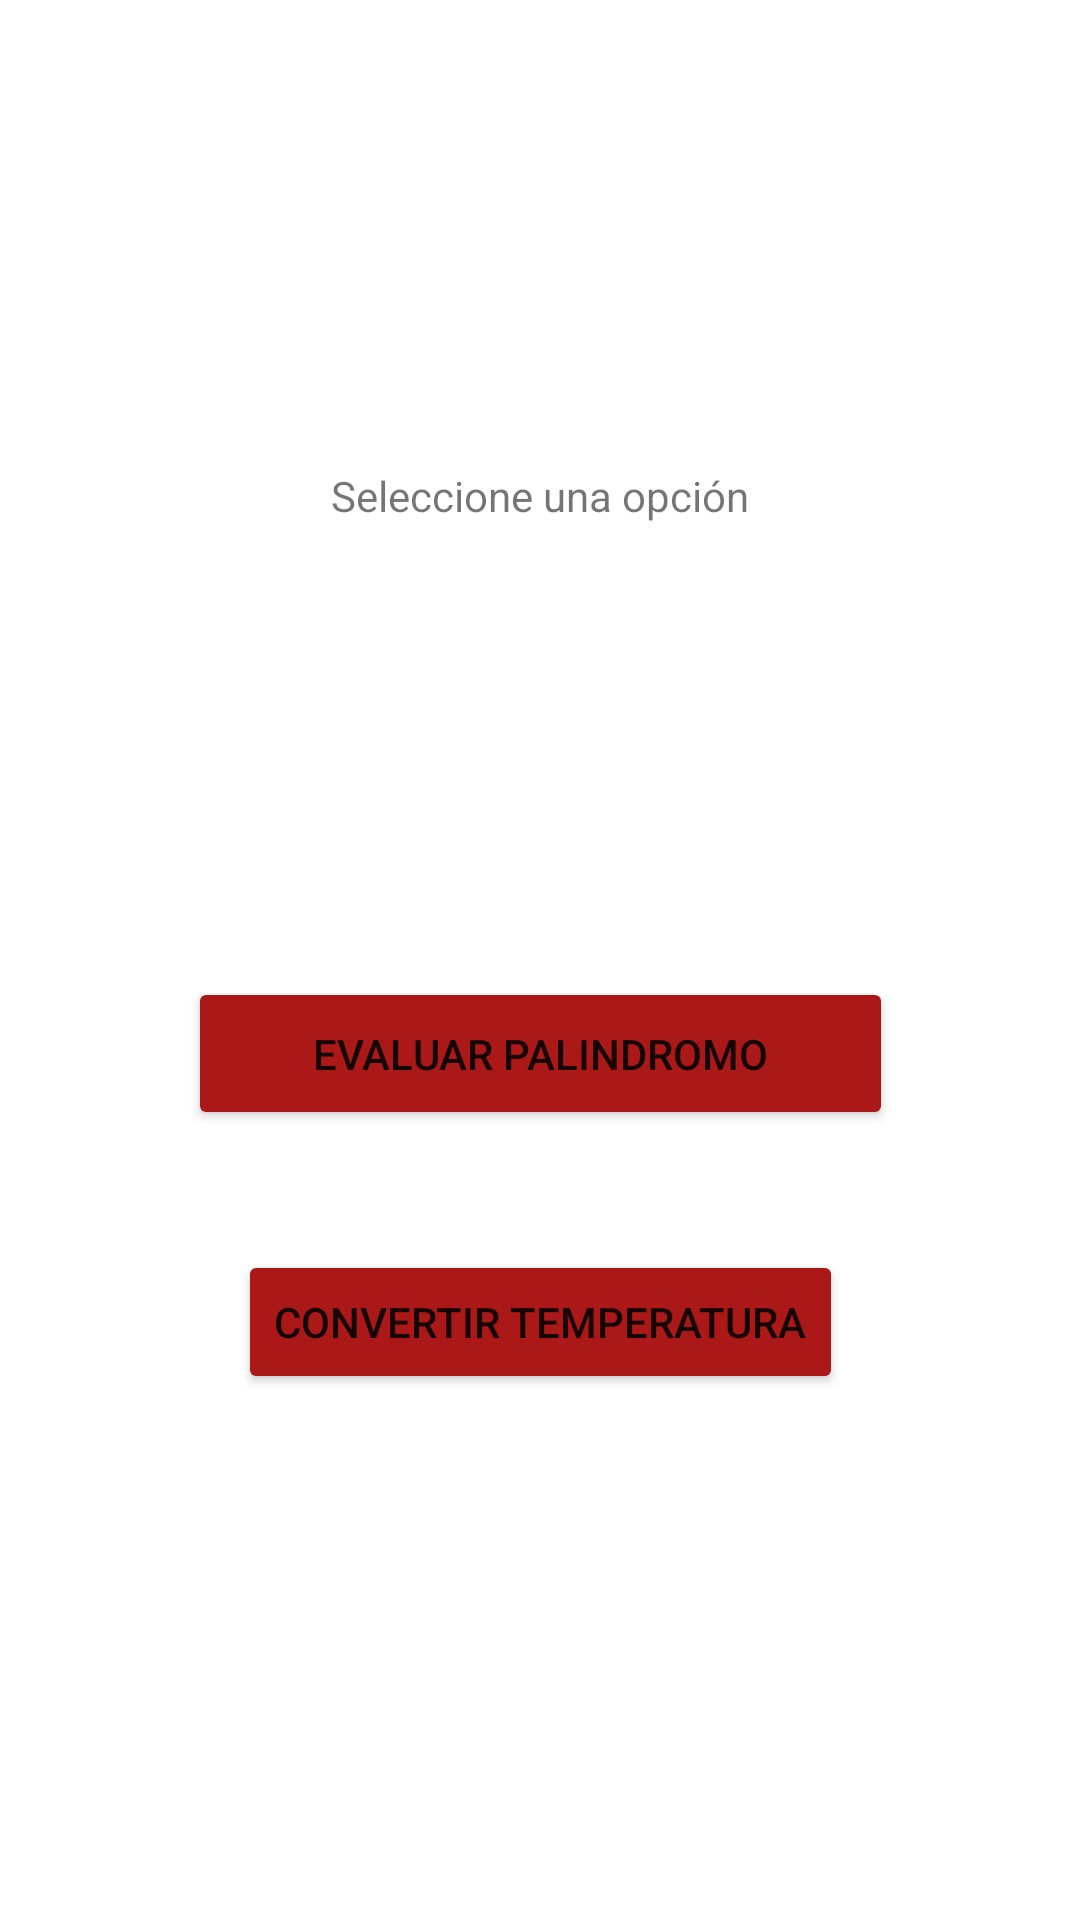

The Android layout XML behind this screen, and the referenced resources:
<!-- AndroidManifest.xml: application theme Theme.TP1_TatianaIaltanskaia -->
<!-- res/layout/activity_main.xml -->
<?xml version="1.0" encoding="utf-8"?>
<androidx.constraintlayout.widget.ConstraintLayout xmlns:android="http://schemas.android.com/apk/res/android"
    xmlns:app="http://schemas.android.com/apk/res-auto"
    xmlns:tools="http://schemas.android.com/tools"
    android:layout_width="match_parent"
    android:layout_height="match_parent"
    tools:context=".MainActivity">

    <Button
        android:id="@+id/btnEvaluatePal"
        android:layout_width="235dp"
        android:layout_height="51dp"
        android:layout_marginStart="32dp"
        android:layout_marginLeft="32dp"
        android:layout_marginTop="380dp"
        android:layout_marginEnd="32dp"
        android:layout_marginRight="32dp"
        android:layout_marginBottom="32dp"
        android:text="Evaluar Palindromo"
        app:backgroundTint="#AA1818"
        app:layout_constraintBottom_toTopOf="@+id/btnConvertTemp"
        app:layout_constraintEnd_toEndOf="parent"
        app:layout_constraintStart_toStartOf="parent"
        app:layout_constraintTop_toTopOf="parent" />

    <Button
        android:id="@+id/btnConvertTemp"
        android:layout_width="wrap_content"
        android:layout_height="wrap_content"
        android:layout_marginStart="32dp"
        android:layout_marginLeft="32dp"
        android:layout_marginTop="8dp"
        android:layout_marginEnd="32dp"
        android:layout_marginRight="32dp"
        android:layout_marginBottom="230dp"
        android:text="Convertir Temperatura"
        app:backgroundTint="#AA1818"
        app:layout_constraintBottom_toBottomOf="parent"
        app:layout_constraintEnd_toEndOf="parent"
        app:layout_constraintStart_toStartOf="parent"
        app:layout_constraintTop_toBottomOf="@+id/btnEvaluatePal" />

    <TextView
        android:id="@+id/textView4"
        android:layout_width="wrap_content"
        android:layout_height="wrap_content"
        android:layout_marginStart="32dp"
        android:layout_marginLeft="32dp"
        android:layout_marginTop="175dp"
        android:layout_marginEnd="32dp"
        android:layout_marginRight="32dp"
        android:layout_marginBottom="170dp"
        android:text="Seleccione una opción"
        app:layout_constraintBottom_toTopOf="@+id/btnEvaluatePal"
        app:layout_constraintEnd_toEndOf="parent"
        app:layout_constraintStart_toStartOf="parent"
        app:layout_constraintTop_toTopOf="parent" />

</androidx.constraintlayout.widget.ConstraintLayout>
<!-- resources referenced by this layout -->
<resources>
  <style name="Theme.TP1_TatianaIaltanskaia" parent="Theme.MaterialComponents.DayNight.DarkActionBar">
          
          <item name="colorPrimary">@color/purple_500</item>
          <item name="colorPrimaryVariant">@color/purple_700</item>
          <item name="colorOnPrimary">@color/white</item>
          
          <item name="colorSecondary">@color/teal_200</item>
          <item name="colorSecondaryVariant">@color/teal_700</item>
          <item name="colorOnSecondary">@color/black</item>
          
          <item name="android:statusBarColor" tools:targetApi="l">?attr/colorPrimaryVariant</item>
          
      </style>
  <!-- not gathered from this repository: default colours our renderer supplied (Android Studio template values) -->
  <color name="purple_500">#FF6200EE</color>
  <color name="purple_700">#FF3700B3</color>
  <color name="teal_200">#FF03DAC5</color>
  <color name="teal_700">#FF018786</color>
  <color name="black">#FF000000</color>
  <color name="white">#FFFFFFFF</color>
</resources>
